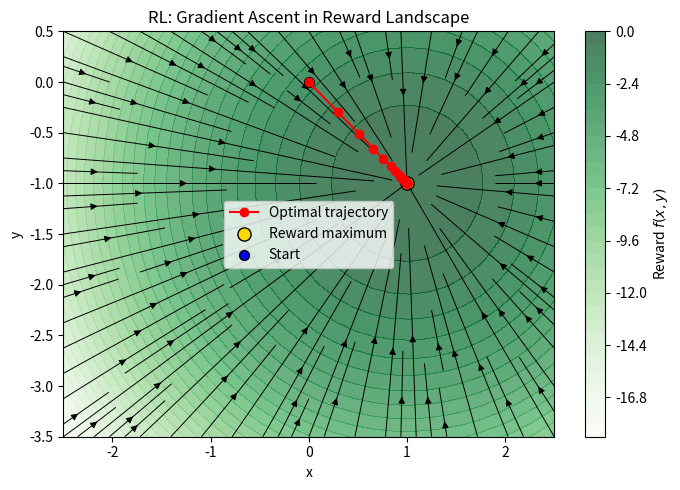

Source code (Python):
"""
exercise_4_rl_gradient_trajectory.py
-------------------------------------------------
For reward landscape
    f(x, y) = -((x-1)^2 + (y+1)^2)
plot the gradient field and show the optimal gradient ascent
trajectory starting from (0, 0).
"""

import numpy as np
import matplotlib.pyplot as plt


# Reward function and gradient
def f(x, y):
    return -((x - 1) ** 2 + (y + 1) ** 2)


def gradf(x, y):
    # Gradient ascent (not descent!)
    dfdx = -2 * (x - 1)
    dfdy = -2 * (y + 1)
    return dfdx, dfdy


# Grid for gradient field
xv = np.linspace(-2.5, 2.5, 28)
yv = np.linspace(-3.5, 0.5, 28)
X, Y = np.meshgrid(xv, yv)
U, V = gradf(X, Y)

# Simulate optimal trajectory (gradient ascent)
n_steps = 30
eta = 0.15
traj = np.zeros((n_steps + 1, 2))
traj[0] = (0.0, 0.0)
for k in range(n_steps):
    x, y = traj[k]
    dx, dy = gradf(x, y)
    traj[k + 1] = (x + eta * dx, y + eta * dy)

# Contours of reward landscape
Z = f(X, Y)

plt.figure(figsize=(7, 5))
plt.contourf(X, Y, Z, levels=30, cmap="Greens", alpha=0.7)
plt.colorbar(label="Reward $f(x, y)$")
plt.streamplot(X, Y, U, V, color="k", density=1.1, linewidth=0.7, arrowsize=1)
plt.plot(traj[:, 0], traj[:, 1], "o-r", label="Optimal trajectory")
plt.scatter([1], [-1], color="gold", s=90, edgecolor="k", label="Reward maximum")
plt.scatter([0], [0], color="blue", s=50, edgecolor="k", label="Start")
plt.xlabel("x")
plt.ylabel("y")
plt.title("RL: Gradient Ascent in Reward Landscape")
plt.legend()
plt.tight_layout()
plt.show()
